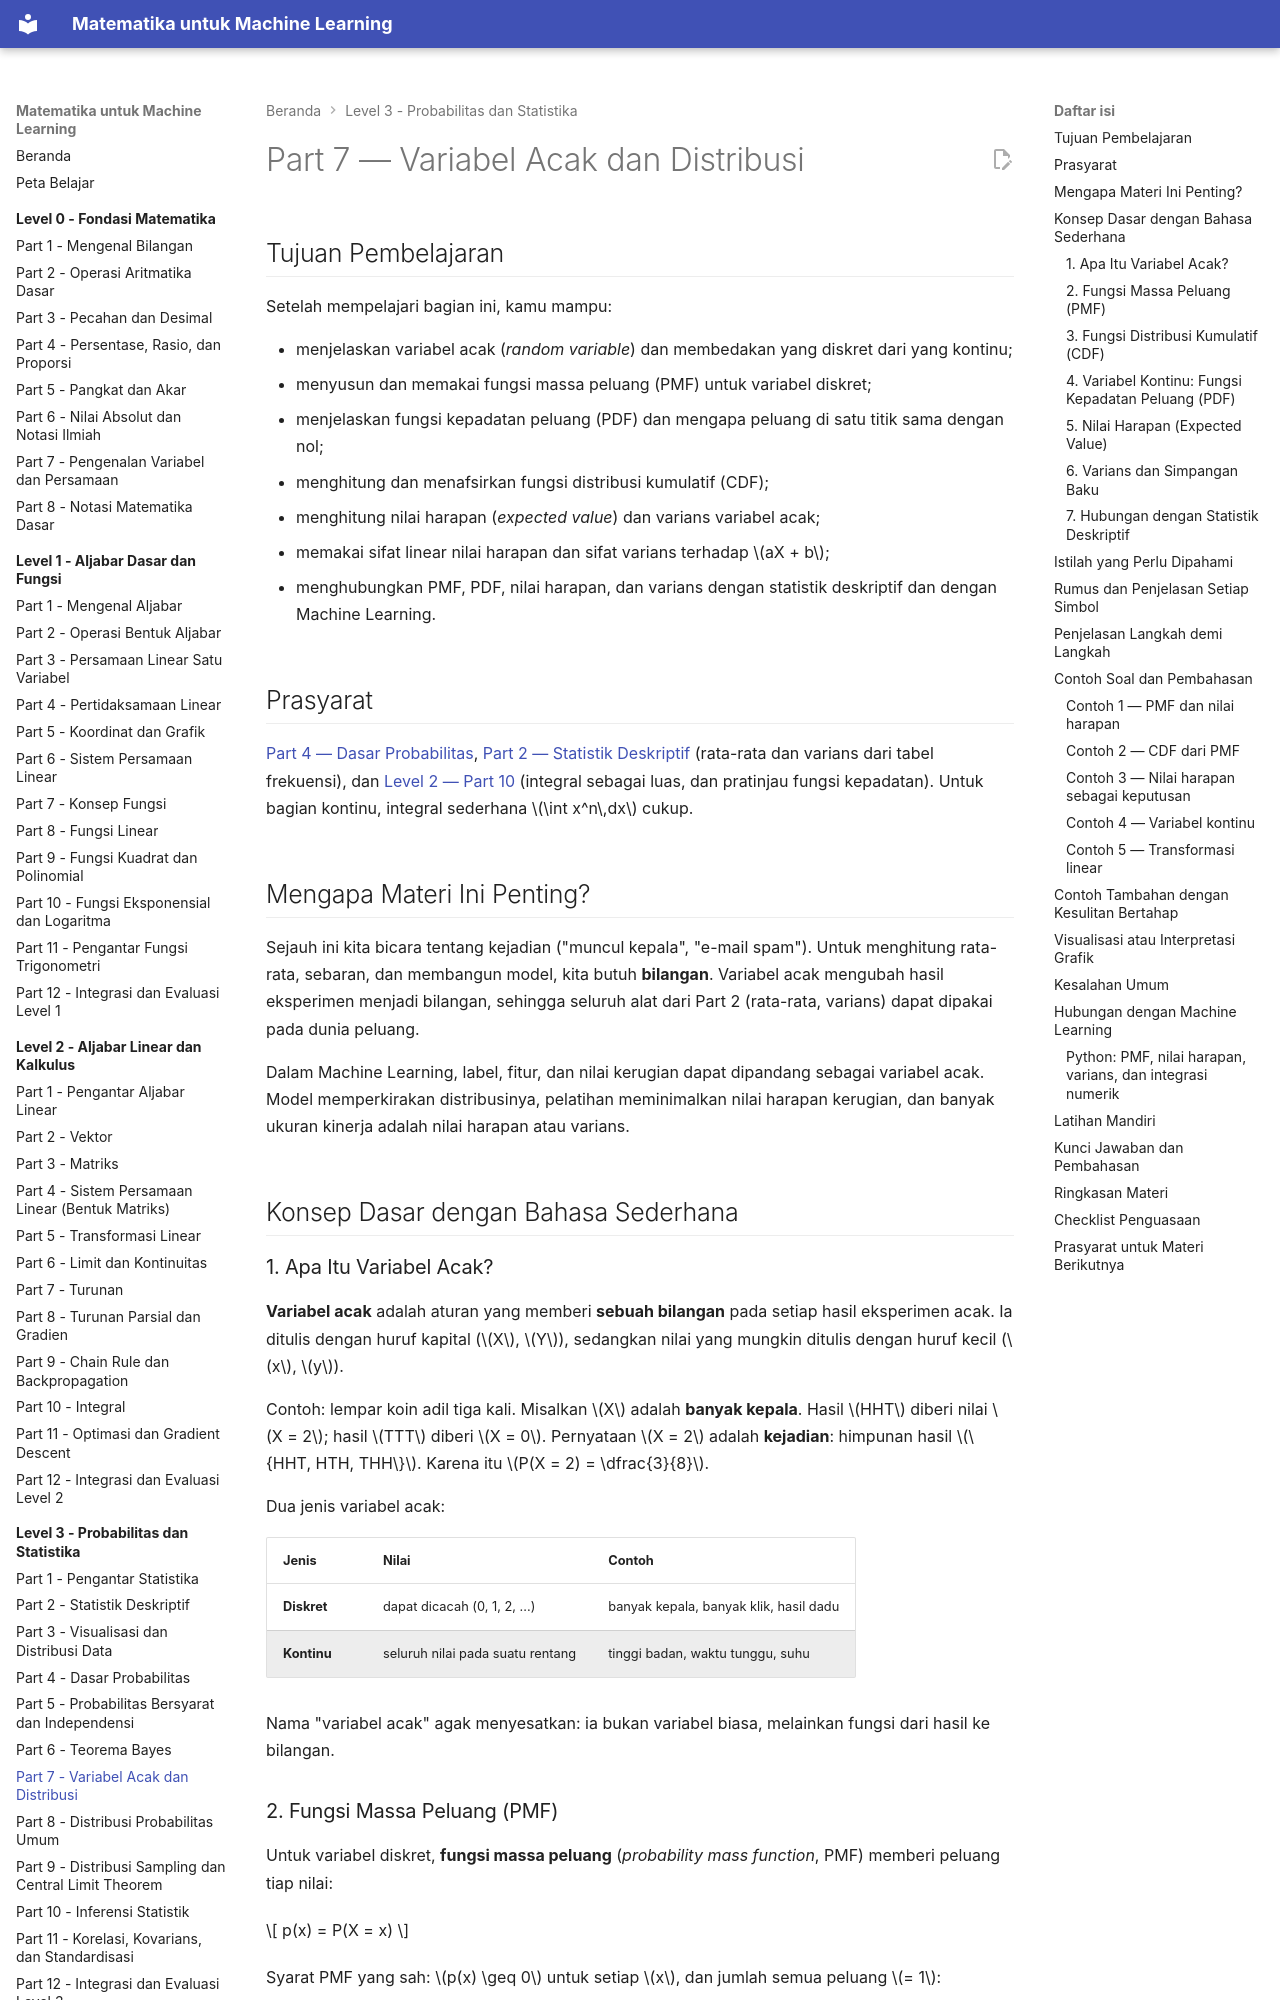

repository: TopekoX/matematika-machine-learning · page: level-3-probabilitas-dan-statistika/07-variabel-acak-dan-distribusi/index.html · generator: mkdocs

# Part 7 — Variabel Acak dan Distribusi

## Tujuan Pembelajaran

Setelah mempelajari bagian ini, kamu mampu:

- menjelaskan variabel acak (*random variable*) dan membedakan yang diskret dari yang kontinu;
- menyusun dan memakai fungsi massa peluang (PMF) untuk variabel diskret;
- menjelaskan fungsi kepadatan peluang (PDF) dan mengapa peluang di satu titik sama dengan nol;
- menghitung dan menafsirkan fungsi distribusi kumulatif (CDF);
- menghitung nilai harapan (*expected value*) dan varians variabel acak;
- memakai sifat linear nilai harapan dan sifat varians terhadap $aX + b$;
- menghubungkan PMF, PDF, nilai harapan, dan varians dengan statistik deskriptif dan dengan Machine Learning.

## Prasyarat

[Part 4 — Dasar Probabilitas](04-dasar-probabilitas.md), [Part 2 — Statistik Deskriptif](02-statistik-deskriptif.md) (rata-rata dan varians dari tabel frekuensi), dan [Level 2 — Part 10](../level-2-aljabar-linear-dan-kalkulus/10-integral.md) (integral sebagai luas, dan pratinjau fungsi kepadatan). Untuk bagian kontinu, integral sederhana $\int x^n\,dx$ cukup.

## Mengapa Materi Ini Penting?

Sejauh ini kita bicara tentang kejadian ("muncul kepala", "e-mail spam"). Untuk menghitung rata-rata, sebaran, dan membangun model, kita butuh **bilangan**. Variabel acak mengubah hasil eksperimen menjadi bilangan, sehingga seluruh alat dari Part 2 (rata-rata, varians) dapat dipakai pada dunia peluang.

Dalam Machine Learning, label, fitur, dan nilai kerugian dapat dipandang sebagai variabel acak. Model memperkirakan distribusinya, pelatihan meminimalkan nilai harapan kerugian, dan banyak ukuran kinerja adalah nilai harapan atau varians.

## Konsep Dasar dengan Bahasa Sederhana

### 1. Apa Itu Variabel Acak?

**Variabel acak** adalah aturan yang memberi **sebuah bilangan** pada setiap hasil eksperimen acak. Ia ditulis dengan huruf kapital ($X$, $Y$), sedangkan nilai yang mungkin ditulis dengan huruf kecil ($x$, $y$).

Contoh: lempar koin adil tiga kali. Misalkan $X$ adalah **banyak kepala**. Hasil $HHT$ diberi nilai $X = 2$; hasil $TTT$ diberi $X = 0$. Pernyataan $X = 2$ adalah **kejadian**: himpunan hasil $\{HHT, HTH, THH\}$. Karena itu $P(X = 2) = \dfrac{3}{8}$.

Dua jenis variabel acak:

| Jenis | Nilai | Contoh |
|---|---|---|
| **Diskret** | dapat dicacah (0, 1, 2, ...) | banyak kepala, banyak klik, hasil dadu |
| **Kontinu** | seluruh nilai pada suatu rentang | tinggi badan, waktu tunggu, suhu |

Nama "variabel acak" agak menyesatkan: ia bukan variabel biasa, melainkan fungsi dari hasil ke bilangan.
